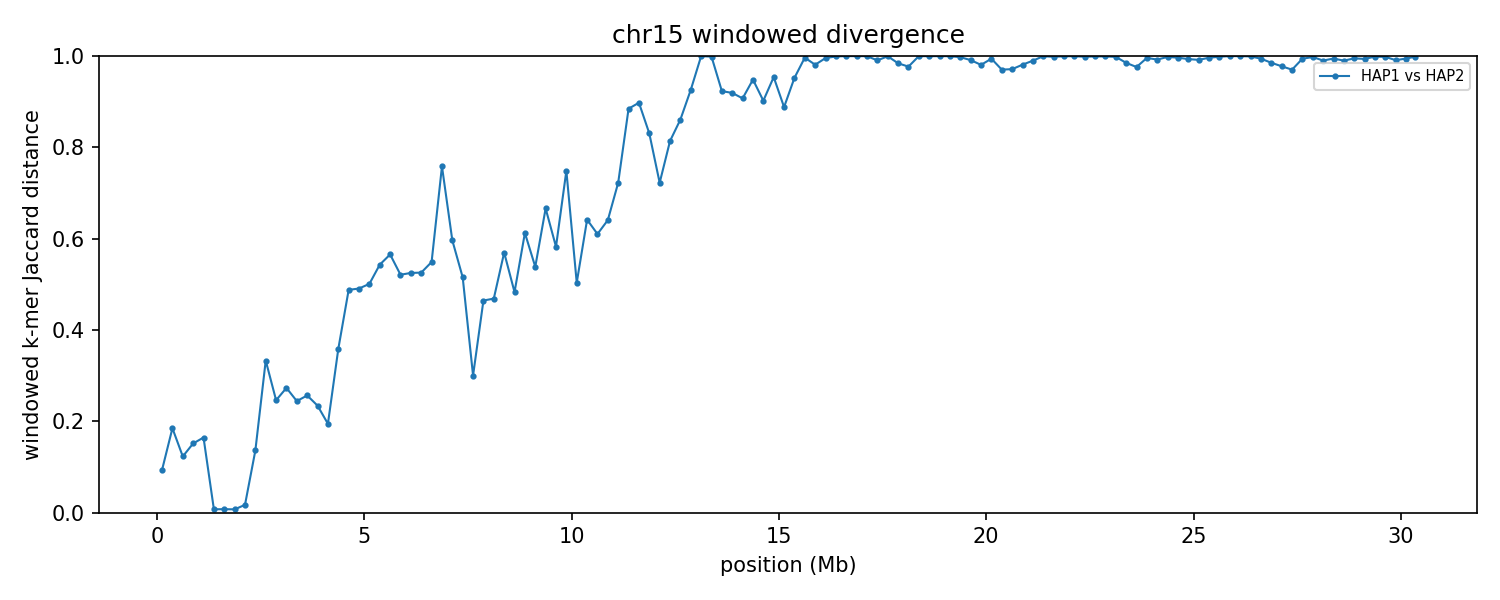

The data file committed next to this chart (first rows):
group	win_start	win_end	unit_a	unit_b	hap_a	hap_b	chrom_a	chrom_b	kmers_a	kmers_b	shared	union	jaccard_distance
chr15	1	250000	HAP1_chr15	HAP2_chr15	HAP1	HAP2	15	15	228492	214859	210805	232546	0.09349
chr15	250001	500000	HAP1_chr15	HAP2_chr15	HAP1	HAP2	15	15	245923	246802	221289	271436	0.1847
chr15	500001	750000	HAP1_chr15	HAP2_chr15	HAP1	HAP2	15	15	231875	242783	221781	252877	0.123
chr15	750001	1000000	HAP1_chr15	HAP2_chr15	HAP1	HAP2	15	15	245060	245697	225280	265477	0.1514
chr15	1000001	1250000	HAP1_chr15	HAP2_chr15	HAP1	HAP2	15	15	235117	215123	204961	245279	0.1644
chr15	1250001	1500000	HAP1_chr15	HAP2_chr15	HAP1	HAP2	15	15	238496	238499	237631	239364	0.007240
chr15	1500001	1750000	HAP1_chr15	HAP2_chr15	HAP1	HAP2	15	15	224344	224400	223531	225213	0.007468
chr15	1750001	2000000	HAP1_chr15	HAP2_chr15	HAP1	HAP2	15	15	235304	235296	234464	236136	0.007081
chr15	2000001	2250000	HAP1_chr15	HAP2_chr15	HAP1	HAP2	15	15	233687	234631	232163	236155	0.0169
chr15	2250001	2500000	HAP1_chr15	HAP2_chr15	HAP1	HAP2	15	15	235059	237662	219118	253603	0.136
chr15	2500001	2750000	HAP1_chr15	HAP2_chr15	HAP1	HAP2	15	15	234688	233633	187388	280933	0.333
chr15	2750001	3000000	HAP1_chr15	HAP2_chr15	HAP1	HAP2	15	15	223360	217727	189599	251488	0.2461
chr15	3000001	3250000	HAP1_chr15	HAP2_chr15	HAP1	HAP2	15	15	200413	205058	170682	234789	0.273
chr15	3250001	3500000	HAP1_chr15	HAP2_chr15	HAP1	HAP2	15	15	242074	240451	207710	274815	0.2442
chr15	3500001	3750000	HAP1_chr15	HAP2_chr15	HAP1	HAP2	15	15	229326	229527	195669	263184	0.2565
chr15	3750001	4000000	HAP1_chr15	HAP2_chr15	HAP1	HAP2	15	15	238616	234287	205096	267807	0.2342
chr15	4000001	4250000	HAP1_chr15	HAP2_chr15	HAP1	HAP2	15	15	198057	179789	168574	209272	0.1945
chr15	4250001	4500000	HAP1_chr15	HAP2_chr15	HAP1	HAP2	15	15	106596	131402	93023	144975	0.3584
chr15	4500001	4750000	HAP1_chr15	HAP2_chr15	HAP1	HAP2	15	15	225859	230310	154526	301643	0.4877
chr15	4750001	5000000	HAP1_chr15	HAP2_chr15	HAP1	HAP2	15	15	232247	234695	157552	309390	0.4908
chr15	5000001	5250000	HAP1_chr15	HAP2_chr15	HAP1	HAP2	15	15	236905	235392	157239	315058	0.5009
chr15	5250001	5500000	HAP1_chr15	HAP2_chr15	HAP1	HAP2	15	15	213056	205353	131241	287168	0.543
chr15	5500001	5750000	HAP1_chr15	HAP2_chr15	HAP1	HAP2	15	15	191845	193815	116842	268818	0.5653
chr15	5750001	6000000	HAP1_chr15	HAP2_chr15	HAP1	HAP2	15	15	226826	231116	148328	309614	0.5209
chr15	6000001	6250000	HAP1_chr15	HAP2_chr15	HAP1	HAP2	15	15	233663	212162	143601	302224	0.5249
chr15	6250001	6500000	HAP1_chr15	HAP2_chr15	HAP1	HAP2	15	15	200187	201829	129353	272663	0.5256
chr15	6500001	6750000	HAP1_chr15	HAP2_chr15	HAP1	HAP2	15	15	211201	234870	138700	307371	0.5488
chr15	6750001	7000000	HAP1_chr15	HAP2_chr15	HAP1	HAP2	15	15	131956	46113	34663	143406	0.7583
chr15	7000001	7250000	HAP1_chr15	HAP2_chr15	HAP1	HAP2	15	15	25030	13085	10965	27150	0.5961
chr15	7250001	7500000	HAP1_chr15	HAP2_chr15	HAP1	HAP2	15	15	7602	9267	5507	11362	0.5153
chr15	7500001	7750000	HAP1_chr15	HAP2_chr15	HAP1	HAP2	15	15	19921	21649	17115	24455	0.3001
chr15	7750001	8000000	HAP1_chr15	HAP2_chr15	HAP1	HAP2	15	15	12770	9559	7788	14541	0.4644
chr15	8000001	8250000	HAP1_chr15	HAP2_chr15	HAP1	HAP2	15	15	9213	11880	7319	13774	0.4686
chr15	8250001	8500000	HAP1_chr15	HAP2_chr15	HAP1	HAP2	15	15	17440	30128	14315	33253	0.5695
chr15	8500001	8750000	HAP1_chr15	HAP2_chr15	HAP1	HAP2	15	15	54639	62545	39943	77241	0.4829
chr15	8750001	9000000	HAP1_chr15	HAP2_chr15	HAP1	HAP2	15	15	46720	38284	23744	61260	0.6124
chr15	9000001	9250000	HAP1_chr15	HAP2_chr15	HAP1	HAP2	15	15	37472	31584	21811	47245	0.5383
chr15	9250001	9500000	HAP1_chr15	HAP2_chr15	HAP1	HAP2	15	15	22774	13044	8966	26852	0.6661
chr15	9500001	9750000	HAP1_chr15	HAP2_chr15	HAP1	HAP2	15	15	11694	9117	6132	14679	0.5823
chr15	9750001	10000000	HAP1_chr15	HAP2_chr15	HAP1	HAP2	15	15	6654	11719	3691	14682	0.7486
chr15	10000001	10250000	HAP1_chr15	HAP2_chr15	HAP1	HAP2	15	15	31954	49305	26959	54300	0.5035
chr15	10250001	10500000	HAP1_chr15	HAP2_chr15	HAP1	HAP2	15	15	37368	30074	17794	49648	0.6416
chr15	10500001	10750000	HAP1_chr15	HAP2_chr15	HAP1	HAP2	15	15	29230	32542	17329	44443	0.6101
chr15	10750001	11000000	HAP1_chr15	HAP2_chr15	HAP1	HAP2	15	15	30164	22314	13875	38603	0.6406
chr15	11000001	11250000	HAP1_chr15	HAP2_chr15	HAP1	HAP2	15	15	18704	21996	8842	31858	0.7225
chr15	11250001	11500000	HAP1_chr15	HAP2_chr15	HAP1	HAP2	15	15	7584	30538	3947	34175	0.8845
chr15	11500001	11750000	HAP1_chr15	HAP2_chr15	HAP1	HAP2	15	15	5884	25992	2959	28917	0.8977
chr15	11750001	12000000	HAP1_chr15	HAP2_chr15	HAP1	HAP2	15	15	21994	45188	9739	57443	0.8305
chr15	12000001	12250000	HAP1_chr15	HAP2_chr15	HAP1	HAP2	15	15	32452	24043	12278	44217	0.7223
chr15	12250001	12500000	HAP1_chr15	HAP2_chr15	HAP1	HAP2	15	15	25100	42585	10621	57064	0.8139
chr15	12500001	12750000	HAP1_chr15	HAP2_chr15	HAP1	HAP2	15	15	45054	56739	12437	89356	0.8608
chr15	12750001	13000000	HAP1_chr15	HAP2_chr15	HAP1	HAP2	15	15	24182	95461	8262	111381	0.9258
chr15	13000001	13250000	HAP1_chr15	HAP2_chr15	HAP1	HAP2	15	15	43931	62352	38	106245	0.9996
chr15	13250001	13500000	HAP1_chr15	HAP2_chr15	HAP1	HAP2	15	15	56693	84748	185	141256	0.9987
chr15	13500001	13750000	HAP1_chr15	HAP2_chr15	HAP1	HAP2	15	15	99231	62419	11546	150104	0.9231
chr15	13750001	14000000	HAP1_chr15	HAP2_chr15	HAP1	HAP2	15	15	58797	58482	8770	108509	0.9192
chr15	14000001	14250000	HAP1_chr15	HAP2_chr15	HAP1	HAP2	15	15	86298	85788	14614	157472	0.9072
chr15	14250001	14500000	HAP1_chr15	HAP2_chr15	HAP1	HAP2	15	15	85406	116585	9936	192055	0.9483
chr15	14500001	14750000	HAP1_chr15	HAP2_chr15	HAP1	HAP2	15	15	54378	61631	10343	105666	0.9021
chr15	14750001	15000000	HAP1_chr15	HAP2_chr15	HAP1	HAP2	15	15	32287	119934	6722	145499	0.9538
... 62 more rows
